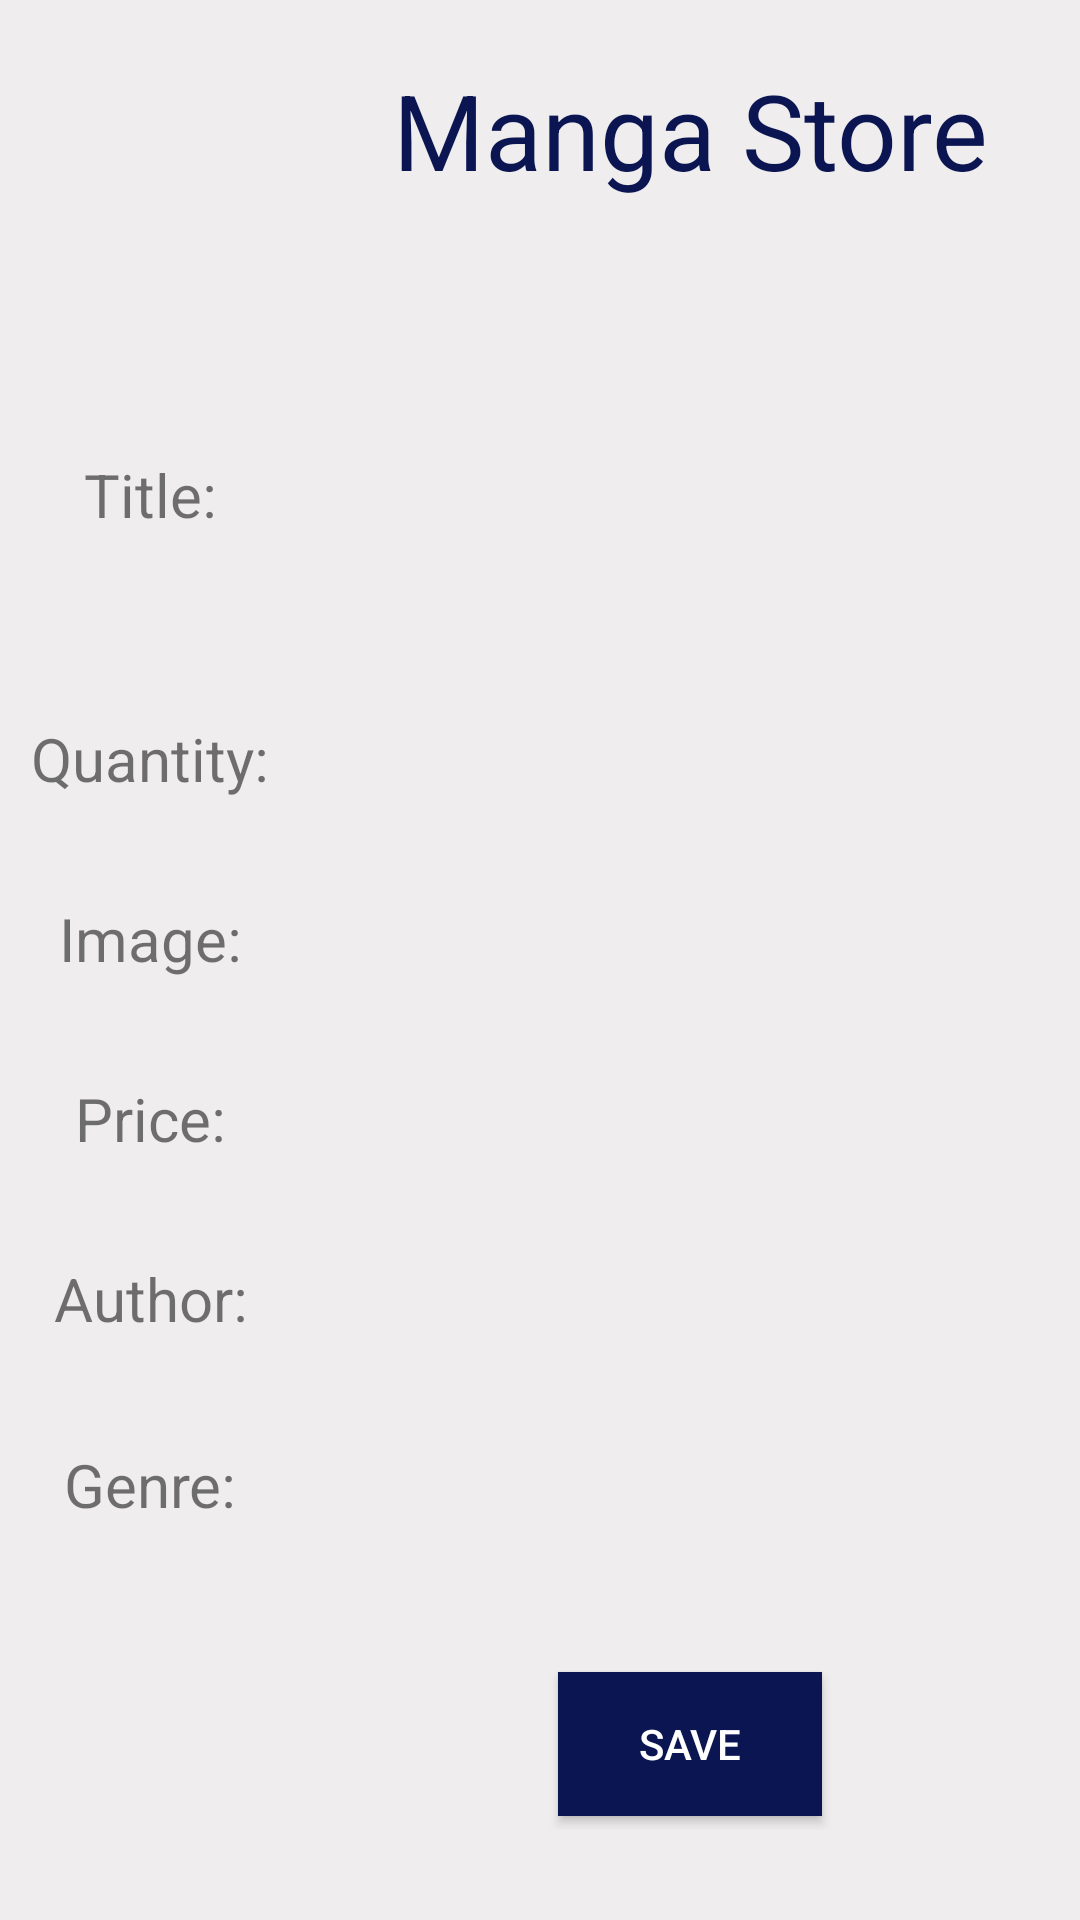

This screen was rendered from an Android layout file. Write that file and the resources it references.
<!-- AndroidManifest.xml: application theme Theme.BookStoreAppliaction -->
<!-- res/layout/activity_createproduct.xml -->
<?xml version="1.0" encoding="utf-8"?>
<LinearLayout xmlns:android="http://schemas.android.com/apk/res/android"
    xmlns:tools="http://schemas.android.com/tools"
    android:layout_width="match_parent"
    android:layout_height="match_parent"
    android:orientation="horizontal">

    <LinearLayout
        android:layout_width="100dp"
        android:layout_height="match_parent"
        android:orientation="vertical"
        android:background="#EFEDED">

        <TextView
            android:id="@+id/textView1"
            android:layout_width="match_parent"
            android:layout_height="50dp"
            android:layout_marginTop="140dp"
            android:gravity="center"
            android:textSize="20dp"
            android:text="Title:" />
        <TextView
            android:id="@+id/textView2"
            android:layout_width="match_parent"
            android:layout_height="50dp"
            android:layout_marginTop="38dp"
            android:gravity="center"
            android:textSize="20dp"
            android:text="Quantity:" />
        <TextView
            android:id="@+id/textView3"
            android:layout_width="match_parent"
            android:layout_height="50dp"
            android:layout_marginTop="10dp"
            android:gravity="center"
            android:textSize="20dp"
            android:text="Image:" />
        <TextView
            android:id="@+id/textView4"
            android:layout_width="match_parent"
            android:layout_height="50dp"
            android:layout_marginTop="10dp"
            android:gravity="center"
            android:textSize="20dp"
            android:text="Price:" />
        <TextView
            android:id="@+id/textView5"
            android:layout_width="match_parent"
            android:layout_height="50dp"
            android:layout_marginTop="10dp"
            android:gravity="center"
            android:textSize="20dp"
            android:text="Author:" />
        <TextView
            android:id="@+id/textView6"
            android:layout_width="match_parent"
            android:layout_height="50dp"
            android:layout_marginTop="12dp"
            android:gravity="center"
            android:textSize="20dp"
            android:text="Genre:" />
    </LinearLayout>

    <LinearLayout
        android:layout_width="match_parent"
        android:layout_height="match_parent"
        android:background="#EFEDED"
        android:orientation="vertical"
        android:paddingBottom="30dp">

        <TextView
            android:layout_width="wrap_content"
            android:layout_height="wrap_content"
            android:layout_gravity="center_horizontal"
            android:layout_marginTop="20dp"
            android:text="Manga Store"
            android:textAlignment="center"
            android:textColor="@color/blue"
            android:textSize="35sp" />

        <EditText
            android:id="@+id/etCreateTitle"
            android:layout_width="match_parent"
            android:layout_height="100dp"
            android:layout_marginLeft="30dp"
            android:layout_marginTop="50dp"
            android:layout_marginRight="30dp"
            android:background="@drawable/custom_layout_border"
            android:drawablePadding="10dp" android:textColorHint="#7A0C0C0C" />

        <EditText
            android:id="@+id/etCreateQuantity"
            android:inputType="number"
            android:layout_width="match_parent"
            android:layout_height="50dp"
            android:layout_marginLeft="30dp"
            android:layout_marginTop="10dp"
            android:layout_marginRight="30dp"
            android:background="@drawable/custom_layout_border"
            android:drawablePadding="10dp"
            android:textColorHint="#7A0C0C0C" />

        <EditText
            android:id="@+id/etProductImage"
            android:layout_width="match_parent"
            android:layout_height="50dp"
            android:layout_marginLeft="30dp"
            android:layout_marginTop="10sp"
            android:layout_marginRight="30dp"
            android:background="@drawable/custom_layout_border"
            android:drawablePadding="10dp"
            android:textColorHint="#6A000000" />

        <EditText
            android:id="@+id/etCreatePrice"
            android:inputType="numberDecimal"
            android:layout_width="match_parent"
            android:layout_height="50dp"
            android:layout_marginLeft="30dp"
            android:layout_marginTop="10sp"
            android:layout_marginRight="30dp"
            android:layout_marginBottom="20dp"
            android:background="@drawable/custom_layout_border"
            android:drawablePadding="10dp"
            android:textColorHint="#6A000000" />


        <EditText
            android:id="@+id/etCreateAuthor"
            android:layout_width="match_parent"
            android:layout_height="50dp"
            android:layout_marginLeft="30dp"
            android:layout_marginTop="-10dp"
            android:layout_marginRight="30dp"
            android:layout_marginBottom="20dp"
            android:background="@drawable/custom_layout_border"
            android:drawablePadding="10dp"
            android:textColorHint="#6A000000" />
        <Spinner
            android:id="@+id/sCreateGenre"
            android:layout_width="match_parent"
            android:layout_height="50dp"
            android:layout_marginLeft="30dp"
            android:layout_marginTop="-10dp"
            android:layout_marginRight="30dp"
            android:layout_marginBottom="20dp"
            android:background="@drawable/custom_layout_border"
            android:drawablePadding="10dp"
            android:textColorHint="#6A000000" />

        <Button
            android:id="@+id/btnSave"
            android:layout_width="wrap_content"
            android:layout_height="wrap_content"
            android:layout_gravity="center_horizontal"
            android:layout_marginTop="20dp"
            android:background="@color/blue"
            android:text="Save"
            android:textColor="@color/white" />

    </LinearLayout>

</LinearLayout>
<!-- resources referenced by this layout -->
<resources>
  <color name="blue">#0a1551</color>
  <color name="white">#FFFFFFFF</color>
  <style name="Theme.BookStoreAppliaction" parent="Base.Theme.BookStoreAppliaction" />
  <style name="Base.Theme.BookStoreAppliaction" parent="Theme.AppCompat.DayNight.DarkActionBar">
          
          
          <item name="colorPrimary">@color/blue</item>
      </style>
</resources>
